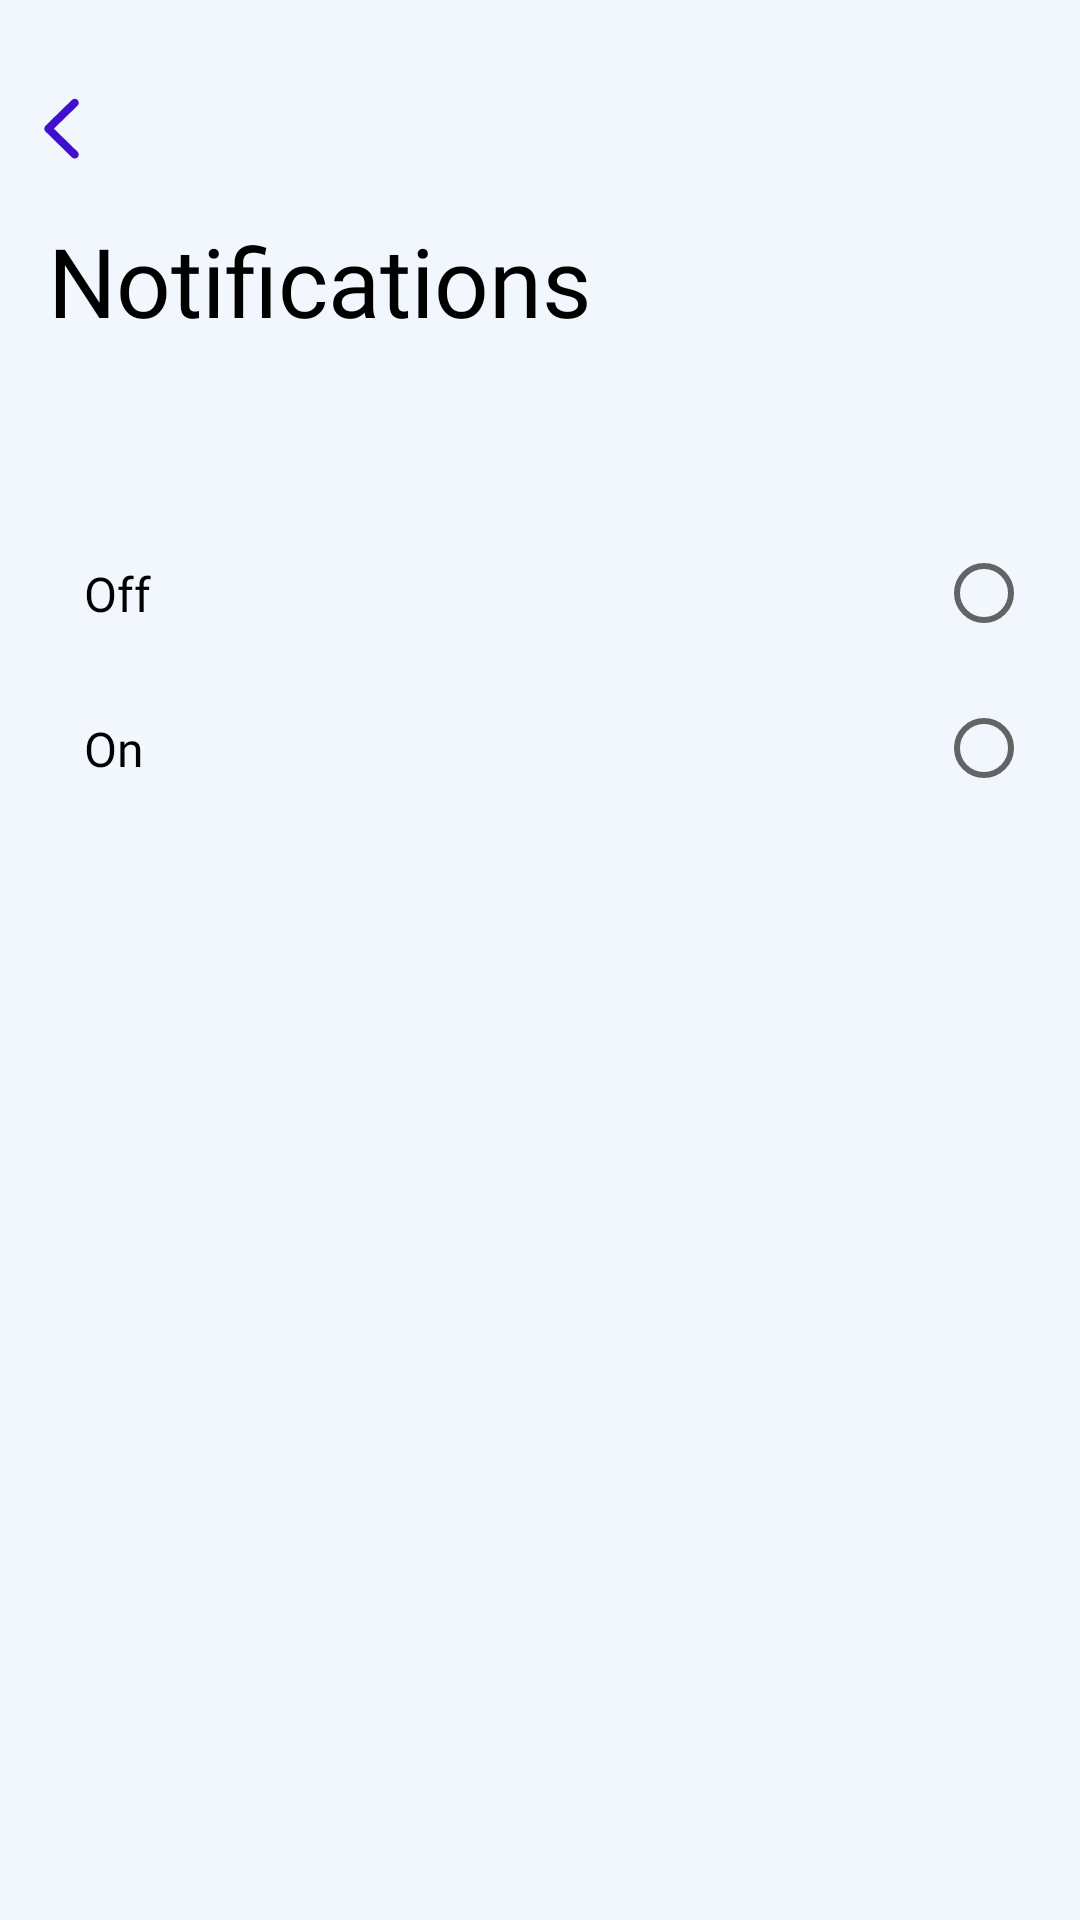

Android layout source for this screen:
<!-- AndroidManifest.xml: application theme Theme.ADGVITFINAL -->
<!-- res/layout/activity_notofication.xml -->
<?xml version="1.0" encoding="utf-8"?>
<androidx.constraintlayout.widget.ConstraintLayout xmlns:android="http://schemas.android.com/apk/res/android"
    xmlns:app="http://schemas.android.com/apk/res-auto"
    xmlns:tools="http://schemas.android.com/tools"
    android:layout_width="match_parent"
    android:layout_height="match_parent"
    tools:context=".JavaActivities.Notofication"
    android:background="?attr/backgroundColor">
    <ImageView
        android:id="@+id/noti_back"
        android:layout_width="0dp"
        android:layout_height="wrap_content"
        android:layout_marginLeft="9dp"
        android:paddingLeft="5dp"
        android:paddingRight="5dp"
        android:paddingTop="5dp"
        android:paddingBottom="5dp"
        android:layout_marginTop="27dp"
        app:srcCompat="@drawable/ic_chevron_left"
        app:layout_constraintStart_toStartOf="parent"
        app:layout_constraintTop_toTopOf="parent" />

    <TextView
        android:id="@+id/notiText"
        android:layout_width="0dp"
        android:layout_height="70dp"
        android:layout_marginLeft="16dp"
        android:layout_marginTop="14dp"
        android:layout_marginRight="16dp"
        android:fontFamily="@font/poppins_semibold"
        android:text="Notifications"
        android:textColor="@color/text_color_1"
        android:textSize="32sp"
        app:layout_constraintEnd_toEndOf="parent"
        app:layout_constraintStart_toStartOf="parent"
        app:layout_constraintTop_toBottomOf="@+id/noti_back" />
    <RadioGroup
        android:id="@+id/radio_group_noti"
        android:layout_width="0dp"
        android:layout_height="300dp"
        android:layout_marginTop="30dp"
        app:layout_constraintEnd_toEndOf="parent"
        app:layout_constraintStart_toStartOf="parent"
        app:layout_constraintTop_toBottomOf="@id/notiText">

        <RadioButton
            android:id="@+id/notiOff"
            android:layout_width="match_parent"
            android:layout_height="wrap_content"
            android:layout_gravity="center_horizontal"
            android:layout_marginLeft="16dp"
            android:layout_marginRight="16dp"
            android:fontFamily="@font/poppins"
            android:layoutDirection="rtl"
            android:paddingTop="15dp"
            android:paddingBottom="15dp"
            android:text="   Off"
            android:textSize="16sp" />

        <RadioButton
            android:id="@+id/notiOn"
            android:layout_width="match_parent"
            android:layout_height="wrap_content"
            android:layout_gravity="center_horizontal"
            android:layout_marginLeft="16dp"
            android:layout_marginRight="16dp"
            android:fontFamily="@font/poppins"
            android:layoutDirection="rtl"
            android:paddingTop="15dp"
            android:paddingBottom="15dp"
            android:text="   On"
            android:textSize="16sp" />
    </RadioGroup>

</androidx.constraintlayout.widget.ConstraintLayout>
<!-- resources referenced by this layout -->
<resources>
  <color name="text_color_1">#000</color>
  <!-- drawable ic_chevron_left (drawable) -->
  <vector xmlns:android="http://schemas.android.com/apk/res/android"
      android:width="13dp"
      android:height="21dp"
      android:viewportWidth="13"
      android:viewportHeight="21">
    <path
        android:pathData="M0.7788,10.8916C0.7788,11.2847 0.9248,11.6216 1.2393,11.9136L9.9766,20.4712C10.2236,20.7183 10.5381,20.853 10.9087,20.853C11.6499,20.853 12.2451,20.269 12.2451,19.5166C12.2451,19.146 12.0879,18.8203 11.8408,18.562L3.9683,10.8916L11.8408,3.2212C12.0879,2.9629 12.2451,2.626 12.2451,2.2666C12.2451,1.5142 11.6499,0.9302 10.9087,0.9302C10.5381,0.9302 10.2236,1.0649 9.9766,1.312L1.2393,9.8584C0.9248,10.1616 0.7788,10.4985 0.7788,10.8916Z"
        android:fillColor="?attr/colorPrimary"/>
  </vector>
  <style name="Theme.ADGVITFINAL" parent="Theme.MaterialComponents.Light.DarkActionBar">
          
          <item name="colorPrimary">@color/light_mode_primary</item>
          <item name="colorPrimaryVariant">@color/light_mode_primary</item>
          <item name="colorOnPrimary">@color/white</item>
          <item name="backgroundColor">@color/background_color_light_mode</item>
          <item name="background">@color/light_mode_primary</item>
          <item name="cardBackgroundColor">@color/light_grey</item>
          <item name="editTextBackground">@drawable/light_edit_text_design</item>
          
          <item name="colorSecondary">@color/light_mode_primary</item>
          <item name="colorSecondaryVariant">@color/light_mode_primary</item>
          <item name="colorOnSecondary">@color/black</item>
          
          <item name="android:statusBarColor" tools:targetApi="l">@color/background_color_light_mode</item>
          <item name="android:windowLightStatusBar" tools:targetApi="23">true</item>
          
      </style>
  <color name="light_mode_primary">#FF410FCE</color>
  <color name="white">#FFFFFFFF</color>
  <color name="background_color_light_mode">#F1F7FC</color>
  <color name="light_grey">#DCE1E6</color>
  <!-- drawable light_edit_text_design (drawable-v24) -->
  <?xml version="1.0" encoding="utf-8"?>
  <shape xmlns:android="http://schemas.android.com/apk/res/android"
      android:shape="rectangle" android:padding="10dp">
  
      <stroke
          android:width="0.3dp"
          android:color="#13001E"
          android:height="10dp"/>
  
      <corners android:radius="10dp"/>
  </shape>
  <color name="black">#FF000000</color>
</resources>
